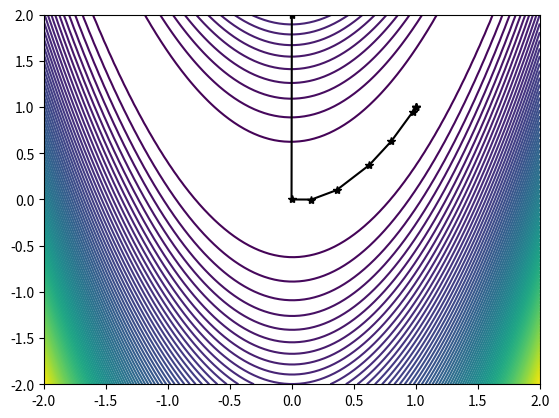

The matplotlib source for this figure:
#!/usr/bin/env python3
# -*- coding: utf-8 -*-
"""
Created on Tue Jan  7 21:48:55 2020

@author: czoppson
"""

import numpy as np
import matplotlib.pyplot as plt

def rosenbrock_v(x):
    """Returns the value of Rosenbrock's function at x"""
    return (1 - x[0])**2 + 100*(x[1]- x[0]**2)**2

rosenbrock_v([1,1])


def rosenbrock_hessian(x):
    #TODO: compute the value, gradient and Hessian of Rosenbrock's function'
        val = rosenbrock_v(x)
        dVdX= np.array([2*(200*x[0]**3 - 200*x[0]*x[1] + x[0]-1),200*(x[1]-x[0]**2)])
        H = np.array([[1200*x[0]**2-400*x[1] + 2,-400*x[0]],
                      [-400*x[0],200]])
        return [val,dVdX, H]
    
rosenbrock_hessian([1,1])[2]

#x = [1,1]
#
#def Newton(f, Theta0, alpha, stop_tolerance=1e-2, max_steps=1000):
#    
#    # TODO:
#    #  - implement the newton method and a simple line search
#    #  - make sure your function is resilient at critical points (such as seddle points)
#    #  - if the Newton direction is not minimizing the function, use the gradient for a few steps
#    #  - try to beat L-BFGS on the bmber of function evaluations needed!
#        history = []
#        i = 0 
#        x_start = Theta0
#        history.append(x_start)
#        while True:
#            i += 1
#            grad = f(x_start)[1]
#            H = f(x_start)[2]
#            if np.all(np.linalg.eigvals(H))>0:
#                x_start = x_start - alpha* (np.linalg.inv(H) @ grad)
#                history.append(x_start)
#                
#                print(f" iteracja {i}, jeste w punkcie {x_start}")
#                
#                if(grad @ grad < stop_tolerance or i > max_steps):
#                    break
#            else:
#                x_start  = x_start - alpha*grad
#                history.append(x_start)
#                
#                print(f" iteracja {i}, jeste w punkcie {x_start}")
#                
#                if(grad @ grad < stop_tolerance or i > max_steps):
#                    break
#
#        Theta = x_start
#        fun_evals = i 
#
#    
#        return Theta, history, fun_evals
#
#x_start = [0.,2.]
#Xopt, Xhist, fun_evals = Newton(rosenbrock_hessian, x_start, alpha=1e-2, stop_tolerance=1e-2, max_steps=10000)
#
#Xhist_ = np.array([[x[0], x[1]] for x in Xhist])
#
#print("Found optimum at %s in %d steps (%d function evals)(true minimum is at [1,1])" % (Xopt, len(Xhist), fun_evals))
#
#MX,MY = np.meshgrid(np.linspace(-2,2,100), np.linspace(-2,2,100))
#Z = np.array([MX,MY]).reshape(2,-1)
#VR = rosenbrock_v(Z)
#plt.contour(MX,MY,VR.reshape(MX.shape), 100)
#plt.plot(Xhist_[:,0], Xhist_[:,1], '*-k')
#
#
#
#def f(x):
#    #TODO: compute the value, gradient and Hessian of Rosenbrock's function'
#    val = rosenbrock_v(x)
#    dVdX= np.array([2*(200*x[0]**3 - 200*x[0]*x[1] + x[0]-1),200*(x[1]-x[0]**2)])
#    H = np.array([[1200*x[0]-400*x[1] + 2,-400*x[0]],
#                  [-400*x[0],200]])
#    return [val,dVdX, H]
    

def Newton2(f, Theta0, alpha, stop_tolerance=1e-2, max_steps=1000):
    
    # TODO:
    #  - implement the newton method and a simple line search
    #  - make sure your function is resilient at critical points (such as seddle points)
    #  - if the Newton direction is not minimizing the function, use the gradient for a few steps
    #  - try to beat L-BFGS on the bmber of function evaluations needed!
        history = []
        i = 0 
        x_start = Theta0
        history.append(x_start)
        while True:
            i += 1
            grad = f(x_start)[1]
            H = f(x_start)[2]
            if np.all(np.linalg.eigvals(H))>0:
                
                direc_len = alpha* (np.linalg.inv(H) @ grad)
                x_start = x_start - direc_len
                x_step_forward = x_start - direc_len
                while f(x_step_forward)[0]<f(x_start)[0]:
                    x_start = x_step_forward
                    x_step_forward = x_start - direc_len
                    
                
#                while sum( sign_of_gradient == np.sign(f(x_start)[1]))== len(sign_of_gradient):
#                    x_start = x_start - direc_len
                
                #x_start = x_start - alpha* (np.linalg.inv(H) @ grad)
                
                
                
                history.append(x_start)
                
                print(f" iteracja {i}, jeste w punkcie {x_start}")
                
                if(grad @ grad < stop_tolerance or i > max_steps):
                    break
            else:
#                sign_of_gradient = np.sign(grad)
#                x_start  = x_start - alpha*grad
#                while  sum( sign_of_gradient == np.sign(f(x_start)[1]))== len(sign_of_gradient):
#                    x_start  = x_start - alpha*grad
                x_start = x_start - alpha*grad
                x_step_forward = x_start - alpha*grad
                while f(x_step_forward)[0]<f(x_start)[0]:
                    x_start = x_step_forward
                    x_step_forward = x_start - direc_len
                
                
                history.append(x_start)
                
                print(f" iteracja {i}, jeste w punkcie {x_start}")
                
                if(grad @ grad < stop_tolerance or i > max_steps):
                    break

        Theta = x_start
        fun_evals = i 

    
        return Theta, history, fun_evals


x_start = [0,2]
Xopt, Xhist, fun_evals = Newton2(rosenbrock_hessian, x_start, alpha=1e-2, stop_tolerance=1e-2, max_steps=10000)

Xhist_ = np.array([[x[0], x[1]] for x in Xhist])

print("Found optimum at %s in %d steps (%d function evals)(true minimum is at [1,1])" % (Xopt, len(Xhist), fun_evals))

MX,MY = np.meshgrid(np.linspace(-2,2,100), np.linspace(-2,2,100))
Z = np.array([MX,MY]).reshape(2,-1)
VR = rosenbrock_v(Z)
plt.contour(MX,MY,VR.reshape(MX.shape), 100)
plt.plot(Xhist_[:,0], Xhist_[:,1], '*-k')
